pico-8 play session: hold → + tap 🅾

[t = 2 s] hold → ~2s, tap 🅾 ~4×
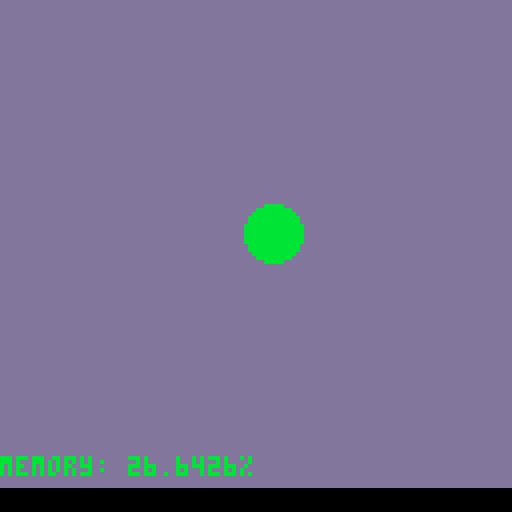
[t = 8 s] hold → ~8s, tap 🅾 ~14×
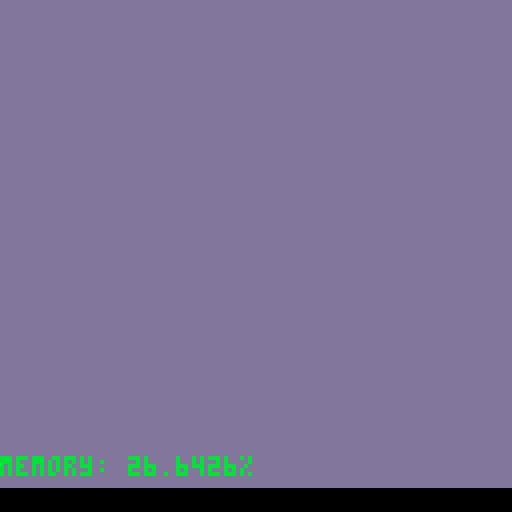

pico-8 cartridge
version 8
__lua__
-- p8_example 0.0.1
-- by jozanza
require = (function(requires)
  modules = {}
  return function(name)
    if not modules[name] then
      modules[name] = requires[name]()
    end
    return modules[name]
  end
end)({
  ['perf'] = function()
    return {
      mem = function()
        return stat(0)
      end,
      cpu = function()
        return stat(1)
      end
    }
  end;
})
_init = function()
  x = 64  y = 64
  
  -- requiring a dependency
  -- note: the module was compiled
  -- from .moon to .lua
  perf = require('perf')
  
  function _update()
    if (btn(0)) then x=x-1 end
    if (btn(1)) then x=x+1 end
    if (btn(2)) then y=y-1 end
    if (btn(3)) then y=y+1 end
  end
  
  function _draw()
    rectfill(0, 0, 127, 127, 13)
    circfill(x, y, 7, 11)
    print('memory: '..perf.mem()..'%')
  end
end
__gfx__
00000000000000000000000000000000000000000000000000000000000000000000000000000000000000000000000000000000000000000000000000000000
00000000000000000000000000000000000000000000000000000000000000000000000000000000000000000000000000000000000000000000000000000000
00000000000000000000000000000000000000000000000000000000000000000000000000000000000000000000000000000000000000000000000000000000
00000000000000000000000000000000000000000000000000000000000000000000000000000000000000000000000000000000000000000000000000000000
00000000000000000000000000000000000000000000000000000000000000000000000000000000000000000000000000000000000000000000000000000000
00000000000000000000000000000000000000000000000000000000000000000000000000000000000000000000000000000000000000000000000000000000
00000000000000000000000000000000000000000000000000000000000000000000000000000000000000000000000000000000000000000000000000000000
00000000000000000000000000000000000000000000000000000000000000000000000000000000000000000000000000000000000000000000000000000000
00000000000000000000000000000000000000000000000000000000000000000000000000000000000000000000000000000000000000000000000000000000
00000000000000000000000000000000000000000000000000000000000000000000000000000000000000000000000000000000000000000000000000000000
00000000000000000000000000000000000000000000000000000000000000000000000000000000000000000000000000000000000000000000000000000000
00000000000000000000000000000000000000000000000000000000000000000000000000000000000000000000000000000000000000000000000000000000
00000000000000000000000000000000000000000000000000000000000000000000000000000000000000000000000000000000000000000000000000000000
00000000000000000000000000000000000000000000000000000000000000000000000000000000000000000000000000000000000000000000000000000000
00000000000000000000000000000000000000000000000000000000000000000000000000000000000000000000000000000000000000000000000000000000
00000000000000000000000000000000000000000000000000000000000000000000000000000000000000000000000000000000000000000000000000000000
00000000000000000000000000000000000000000000000000000000000000000000000000000000000000000000000000000000000000000000000000000000
00000000000000000000000000000000000000000000000000000000000000000000000000000000000000000000000000000000000000000000000000000000
00000000000000000000000000000000000000000000000000000000000000000000000000000000000000000000000000000000000000000000000000000000
00000000000000000000000000000000000000000000000000000000000000000000000000000000000000000000000000000000000000000000000000000000
00000000000000000000000000000000000000000000000000000000000000000000000000000000000000000000000000000000000000000000000000000000
00000000000000000000000000000000000000000000000000000000000000000000000000000000000000000000000000000000000000000000000000000000
00000000000000000000000000000000000000000000000000000000000000000000000000000000000000000000000000000000000000000000000000000000
00000000000000000000000000000000000000000000000000000000000000000000000000000000000000000000000000000000000000000000000000000000
00000000000000000000000000000000000000000000000000000000000000000000000000000000000000000000000000000000000000000000000000000000
00000000000000000000000000000000000000000000000000000000000000000000000000000000000000000000000000000000000000000000000000000000
00000000000000000000000000000000000000000000000000000000000000000000000000000000000000000000000000000000000000000000000000000000
00000000000000000000000000000000000000000000000000000000000000000000000000000000000000000000000000000000000000000000000000000000
00000000000000000000000000000000000000000000000000000000000000000000000000000000000000000000000000000000000000000000000000000000
00000000000000000000000000000000000000000000000000000000000000000000000000000000000000000000000000000000000000000000000000000000
00000000000000000000000000000000000000000000000000000000000000000000000000000000000000000000000000000000000000000000000000000000
00000000000000000000000000000000000000000000000000000000000000000000000000000000000000000000000000000000000000000000000000000000
00000000000000000000000000000000000000000000000000000000000000000000000000000000000000000000000000000000000000000000000000000000
00000000000000000000000000000000000000000000000000000000000000000000000000000000000000000000000000000000000000000000000000000000
00000000000000000000000000000000000000000000000000000000000000000000000000000000000000000000000000000000000000000000000000000000
00000000000000000000000000000000000000000000000000000000000000000000000000000000000000000000000000000000000000000000000000000000
00000000000000000000000000000000000000000000000000000000000000000000000000000000000000000000000000000000000000000000000000000000
00000000000000000000000000000000000000000000000000000000000000000000000000000000000000000000000000000000000000000000000000000000
00000000000000000000000000000000000000000000000000000000000000000000000000000000000000000000000000000000000000000000000000000000
00000000000000000000000000000000000000000000000000000000000000000000000000000000000000000000000000000000000000000000000000000000
00000000000000000000000000000000000000000000000000000000000000000000000000000000000000000000000000000000000000000000000000000000
00000000000000000000000000000000000000000000000000000000000000000000000000000000000000000000000000000000000000000000000000000000
00000000000000000000000000000000000000000000000000000000000000000000000000000000000000000000000000000000000000000000000000000000
00000000000000000000000000000000000000000000000000000000000000000000000000000000000000000000000000000000000000000000000000000000
00000000000000000000000000000000000000000000000000000000000000000000000000000000000000000000000000000000000000000000000000000000
00000000000000000000000000000000000000000000000000000000000000000000000000000000000000000000000000000000000000000000000000000000
00000000000000000000000000000000000000000000000000000000000000000000000000000000000000000000000000000000000000000000000000000000
00000000000000000000000000000000000000000000000000000000000000000000000000000000000000000000000000000000000000000000000000000000
00000000000000000000000000000000000000000000000000000000000000000000000000000000000000000000000000000000000000000000000000000000
00000000000000000000000000000000000000000000000000000000000000000000000000000000000000000000000000000000000000000000000000000000
00000000000000000000000000000000000000000000000000000000000000000000000000000000000000000000000000000000000000000000000000000000
00000000000000000000000000000000000000000000000000000000000000000000000000000000000000000000000000000000000000000000000000000000
00000000000000000000000000000000000000000000000000000000000000000000000000000000000000000000000000000000000000000000000000000000
00000000000000000000000000000000000000000000000000000000000000000000000000000000000000000000000000000000000000000000000000000000
00000000000000000000000000000000000000000000000000000000000000000000000000000000000000000000000000000000000000000000000000000000
00000000000000000000000000000000000000000000000000000000000000000000000000000000000000000000000000000000000000000000000000000000
00000000000000000000000000000000000000000000000000000000000000000000000000000000000000000000000000000000000000000000000000000000
00000000000000000000000000000000000000000000000000000000000000000000000000000000000000000000000000000000000000000000000000000000
00000000000000000000000000000000000000000000000000000000000000000000000000000000000000000000000000000000000000000000000000000000
00000000000000000000000000000000000000000000000000000000000000000000000000000000000000000000000000000000000000000000000000000000
00000000000000000000000000000000000000000000000000000000000000000000000000000000000000000000000000000000000000000000000000000000
00000000000000000000000000000000000000000000000000000000000000000000000000000000000000000000000000000000000000000000000000000000
00000000000000000000000000000000000000000000000000000000000000000000000000000000000000000000000000000000000000000000000000000000
00000000000000000000000000000000000000000000000000000000000000000000000000000000000000000000000000000000000000000000000000000000
00000000000000000000000000000000000000000000000000000000000000000000000000000000000000000000000000000000000000000000000000000000
00000000000000000000000000000000000000000000000000000000000000000000000000000000000000000000000000000000000000000000000000000000
00000000000000000000000000000000000000000000000000000000000000000000000000000000000000000000000000000000000000000000000000000000
00000000000000000000000000000000000000000000000000000000000000000000000000000000000000000000000000000000000000000000000000000000
00000000000000000000000000000000000000000000000000000000000000000000000000000000000000000000000000000000000000000000000000000000
00000000000000000000000000000000000000000000000000000000000000000000000000000000000000000000000000000000000000000000000000000000
00000000000000000000000000000000000000000000000000000000000000000000000000000000000000000000000000000000000000000000000000000000
00000000000000000000000000000000000000000000000000000000000000000000000000000000000000000000000000000000000000000000000000000000
00000000000000000000000000000000000000000000000000000000000000000000000000000000000000000000000000000000000000000000000000000000
00000000000000000000000000000000000000000000000000000000000000000000000000000000000000000000000000000000000000000000000000000000
00000000000000000000000000000000000000000000000000000000000000000000000000000000000000000000000000000000000000000000000000000000
00000000000000000000000000000000000000000000000000000000000000000000000000000000000000000000000000000000000000000000000000000000
00000000000000000000000000000000000000000000000000000000000000000000000000000000000000000000000000000000000000000000000000000000
00000000000000000000000000000000000000000000000000000000000000000000000000000000000000000000000000000000000000000000000000000000
00000000000000000000000000000000000000000000000000000000000000000000000000000000000000000000000000000000000000000000000000000000
00000000000000000000000000000000000000000000000000000000000000000000000000000000000000000000000000000000000000000000000000000000
00000000000000000000000000000000000000000000000000000000000000000000000000000000000000000000000000000000000000000000000000000000
00000000000000000000000000000000000000000000000000000000000000000000000000000000000000000000000000000000000000000000000000000000
00000000000000000000000000000000000000000000000000000000000000000000000000000000000000000000000000000000000000000000000000000000
00000000000000000000000000000000000000000000000000000000000000000000000000000000000000000000000000000000000000000000000000000000
00000000000000000000000000000000000000000000000000000000000000000000000000000000000000000000000000000000000000000000000000000000
00000000000000000000000000000000000000000000000000000000000000000000000000000000000000000000000000000000000000000000000000000000
00000000000000000000000000000000000000000000000000000000000000000000000000000000000000000000000000000000000000000000000000000000
00000000000000000000000000000000000000000000000000000000000000000000000000000000000000000000000000000000000000000000000000000000
00000000000000000000000000000000000000000000000000000000000000000000000000000000000000000000000000000000000000000000000000000000
00000000000000000000000000000000000000000000000000000000000000000000000000000000000000000000000000000000000000000000000000000000
00000000000000000000000000000000000000000000000000000000000000000000000000000000000000000000000000000000000000000000000000000000
00000000000000000000000000000000000000000000000000000000000000000000000000000000000000000000000000000000000000000000000000000000
00000000000000000000000000000000000000000000000000000000000000000000000000000000000000000000000000000000000000000000000000000000
00000000000000000000000000000000000000000000000000000000000000000000000000000000000000000000000000000000000000000000000000000000
00000000000000000000000000000000000000000000000000000000000000000000000000000000000000000000000000000000000000000000000000000000
00000000000000000000000000000000000000000000000000000000000000000000000000000000000000000000000000000000000000000000000000000000
00000000000000000000000000000000000000000000000000000000000000000000000000000000000000000000000000000000000000000000000000000000
00000000000000000000000000000000000000000000000000000000000000000000000000000000000000000000000000000000000000000000000000000000
00000000000000000000000000000000000000000000000000000000000000000000000000000000000000000000000000000000000000000000000000000000
00000000000000000000000000000000000000000000000000000000000000000000000000000000000000000000000000000000000000000000000000000000
00000000000000000000000000000000000000000000000000000000000000000000000000000000000000000000000000000000000000000000000000000000
00000000000000000000000000000000000000000000000000000000000000000000000000000000000000000000000000000000000000000000000000000000
00000000000000000000000000000000000000000000000000000000000000000000000000000000000000000000000000000000000000000000000000000000
00000000000000000000000000000000000000000000000000000000000000000000000000000000000000000000000000000000000000000000000000000000
00000000000000000000000000000000000000000000000000000000000000000000000000000000000000000000000000000000000000000000000000000000
00000000000000000000000000000000000000000000000000000000000000000000000000000000000000000000000000000000000000000000000000000000
00000000000000000000000000000000000000000000000000000000000000000000000000000000000000000000000000000000000000000000000000000000
00000000000000000000000000000000000000000000000000000000000000000000000000000000000000000000000000000000000000000000000000000000
00000000000000000000000000000000000000000000000000000000000000000000000000000000000000000000000000000000000000000000000000000000
00000000000000000000000000000000000000000000000000000000000000000000000000000000000000000000000000000000000000000000000000000000
00000000000000000000000000000000000000000000000000000000000000000000000000000000000000000000000000000000000000000000000000000000
00000000000000000000000000000000000000000000000000000000000000000000000000000000000000000000000000000000000000000000000000000000
00000000000000000000000000000000000000000000000000000000000000000000000000000000000000000000000000000000000000000000000000000000
00000000000000000000000000000000000000000000000000000000000000000000000000000000000000000000000000000000000000000000000000000000
00000000000000000000000000000000000000000000000000000000000000000000000000000000000000000000000000000000000000000000000000000000
00000000000000000000000000000000000000000000000000000000000000000000000000000000000000000000000000000000000000000000000000000000
00000000000000000000000000000000000000000000000000000000000000000000000000000000000000000000000000000000000000000000000000000000
00000000000000000000000000000000000000000000000000000000000000000000000000000000000000000000000000000000000000000000000000000000
00000000000000000000000000000000000000000000000000000000000000000000000000000000000000000000000000000000000000000000000000000000
00000000000000000000000000000000000000000000000000000000000000000000000000000000000000000000000000000000000000000000000000000000
00000000000000000000000000000000000000000000000000000000000000000000000000000000000000000000000000000000000000000000000000000000
00000000000000000000000000000000000000000000000000000000000000000000000000000000000000000000000000000000000000000000000000000000
00000000000000000000000000000000000000000000000000000000000000000000000000000000000000000000000000000000000000000000000000000000
00000000000000000000000000000000000000000000000000000000000000000000000000000000000000000000000000000000000000000000000000000000
00000000000000000000000000000000000000000000000000000000000000000000000000000000000000000000000000000000000000000000000000000000
00000000000000000000000000000000000000000000000000000000000000000000000000000000000000000000000000000000000000000000000000000000
00000000000000000000000000000000000000000000000000000000000000000000000000000000000000000000000000000000000000000000000000000000
00000000000000000000000000000000000000000000000000000000000000000000000000000000000000000000000000000000000000000000000000000000
__gff__
0000000000000000000000000000000000000000000000000000000000000000000000000000000000000000000000000000000000000000000000000000000000000000000000000000000000000000000000000000000000000000000000000000000000000000000000000000000000000000000000000000000000000000
0000000000000000000000000000000000000000000000000000000000000000000000000000000000000000000000000000000000000000000000000000000000000000000000000000000000000000000000000000000000000000000000000000000000000000000000000000000000000000000000000000000000000000
__map__
0000000000000000000000000000000000000000000000000000000000000000000000000000000000000000000000000000000000000000000000000000000000000000000000000000000000000000000000000000000000000000000000000000000000000000000000000000000000000000000000000000000000000000
0000000000000000000000000000000000000000000000000000000000000000000000000000000000000000000000000000000000000000000000000000000000000000000000000000000000000000000000000000000000000000000000000000000000000000000000000000000000000000000000000000000000000000
0000000000000000000000000000000000000000000000000000000000000000000000000000000000000000000000000000000000000000000000000000000000000000000000000000000000000000000000000000000000000000000000000000000000000000000000000000000000000000000000000000000000000000
0000000000000000000000000000000000000000000000000000000000000000000000000000000000000000000000000000000000000000000000000000000000000000000000000000000000000000000000000000000000000000000000000000000000000000000000000000000000000000000000000000000000000000
0000000000000000000000000000000000000000000000000000000000000000000000000000000000000000000000000000000000000000000000000000000000000000000000000000000000000000000000000000000000000000000000000000000000000000000000000000000000000000000000000000000000000000
0000000000000000000000000000000000000000000000000000000000000000000000000000000000000000000000000000000000000000000000000000000000000000000000000000000000000000000000000000000000000000000000000000000000000000000000000000000000000000000000000000000000000000
0000000000000000000000000000000000000000000000000000000000000000000000000000000000000000000000000000000000000000000000000000000000000000000000000000000000000000000000000000000000000000000000000000000000000000000000000000000000000000000000000000000000000000
0000000000000000000000000000000000000000000000000000000000000000000000000000000000000000000000000000000000000000000000000000000000000000000000000000000000000000000000000000000000000000000000000000000000000000000000000000000000000000000000000000000000000000
0000000000000000000000000000000000000000000000000000000000000000000000000000000000000000000000000000000000000000000000000000000000000000000000000000000000000000000000000000000000000000000000000000000000000000000000000000000000000000000000000000000000000000
0000000000000000000000000000000000000000000000000000000000000000000000000000000000000000000000000000000000000000000000000000000000000000000000000000000000000000000000000000000000000000000000000000000000000000000000000000000000000000000000000000000000000000
0000000000000000000000000000000000000000000000000000000000000000000000000000000000000000000000000000000000000000000000000000000000000000000000000000000000000000000000000000000000000000000000000000000000000000000000000000000000000000000000000000000000000000
0000000000000000000000000000000000000000000000000000000000000000000000000000000000000000000000000000000000000000000000000000000000000000000000000000000000000000000000000000000000000000000000000000000000000000000000000000000000000000000000000000000000000000
0000000000000000000000000000000000000000000000000000000000000000000000000000000000000000000000000000000000000000000000000000000000000000000000000000000000000000000000000000000000000000000000000000000000000000000000000000000000000000000000000000000000000000
0000000000000000000000000000000000000000000000000000000000000000000000000000000000000000000000000000000000000000000000000000000000000000000000000000000000000000000000000000000000000000000000000000000000000000000000000000000000000000000000000000000000000000
0000000000000000000000000000000000000000000000000000000000000000000000000000000000000000000000000000000000000000000000000000000000000000000000000000000000000000000000000000000000000000000000000000000000000000000000000000000000000000000000000000000000000000
0000000000000000000000000000000000000000000000000000000000000000000000000000000000000000000000000000000000000000000000000000000000000000000000000000000000000000000000000000000000000000000000000000000000000000000000000000000000000000000000000000000000000000
0000000000000000000000000000000000000000000000000000000000000000000000000000000000000000000000000000000000000000000000000000000000000000000000000000000000000000000000000000000000000000000000000000000000000000000000000000000000000000000000000000000000000000
0000000000000000000000000000000000000000000000000000000000000000000000000000000000000000000000000000000000000000000000000000000000000000000000000000000000000000000000000000000000000000000000000000000000000000000000000000000000000000000000000000000000000000
0000000000000000000000000000000000000000000000000000000000000000000000000000000000000000000000000000000000000000000000000000000000000000000000000000000000000000000000000000000000000000000000000000000000000000000000000000000000000000000000000000000000000000
0000000000000000000000000000000000000000000000000000000000000000000000000000000000000000000000000000000000000000000000000000000000000000000000000000000000000000000000000000000000000000000000000000000000000000000000000000000000000000000000000000000000000000
0000000000000000000000000000000000000000000000000000000000000000000000000000000000000000000000000000000000000000000000000000000000000000000000000000000000000000000000000000000000000000000000000000000000000000000000000000000000000000000000000000000000000000
0000000000000000000000000000000000000000000000000000000000000000000000000000000000000000000000000000000000000000000000000000000000000000000000000000000000000000000000000000000000000000000000000000000000000000000000000000000000000000000000000000000000000000
0000000000000000000000000000000000000000000000000000000000000000000000000000000000000000000000000000000000000000000000000000000000000000000000000000000000000000000000000000000000000000000000000000000000000000000000000000000000000000000000000000000000000000
0000000000000000000000000000000000000000000000000000000000000000000000000000000000000000000000000000000000000000000000000000000000000000000000000000000000000000000000000000000000000000000000000000000000000000000000000000000000000000000000000000000000000000
0000000000000000000000000000000000000000000000000000000000000000000000000000000000000000000000000000000000000000000000000000000000000000000000000000000000000000000000000000000000000000000000000000000000000000000000000000000000000000000000000000000000000000
0000000000000000000000000000000000000000000000000000000000000000000000000000000000000000000000000000000000000000000000000000000000000000000000000000000000000000000000000000000000000000000000000000000000000000000000000000000000000000000000000000000000000000
0000000000000000000000000000000000000000000000000000000000000000000000000000000000000000000000000000000000000000000000000000000000000000000000000000000000000000000000000000000000000000000000000000000000000000000000000000000000000000000000000000000000000000
0000000000000000000000000000000000000000000000000000000000000000000000000000000000000000000000000000000000000000000000000000000000000000000000000000000000000000000000000000000000000000000000000000000000000000000000000000000000000000000000000000000000000000
0000000000000000000000000000000000000000000000000000000000000000000000000000000000000000000000000000000000000000000000000000000000000000000000000000000000000000000000000000000000000000000000000000000000000000000000000000000000000000000000000000000000000000
0000000000000000000000000000000000000000000000000000000000000000000000000000000000000000000000000000000000000000000000000000000000000000000000000000000000000000000000000000000000000000000000000000000000000000000000000000000000000000000000000000000000000000
0000000000000000000000000000000000000000000000000000000000000000000000000000000000000000000000000000000000000000000000000000000000000000000000000000000000000000000000000000000000000000000000000000000000000000000000000000000000000000000000000000000000000000
0000000000000000000000000000000000000000000000000000000000000000000000000000000000000000000000000000000000000000000000000000000000000000000000000000000000000000000000000000000000000000000000000000000000000000000000000000000000000000000000000000000000000000
